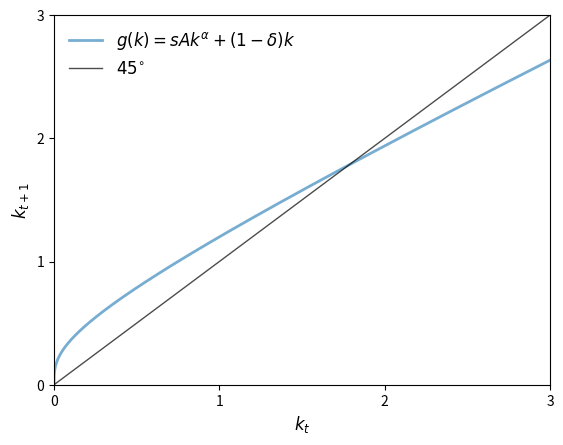
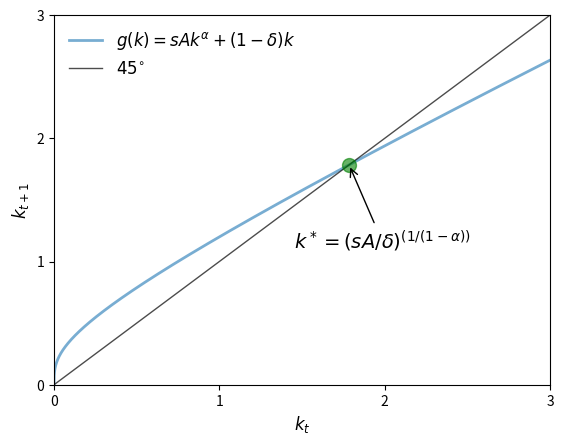
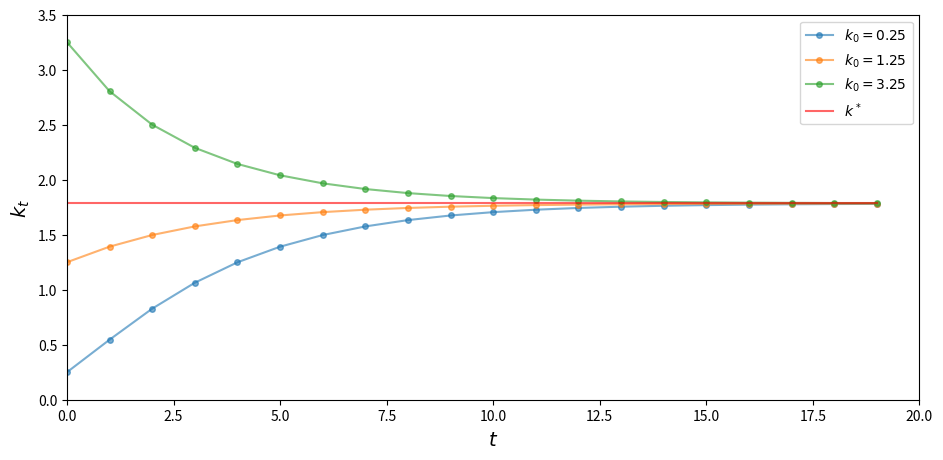
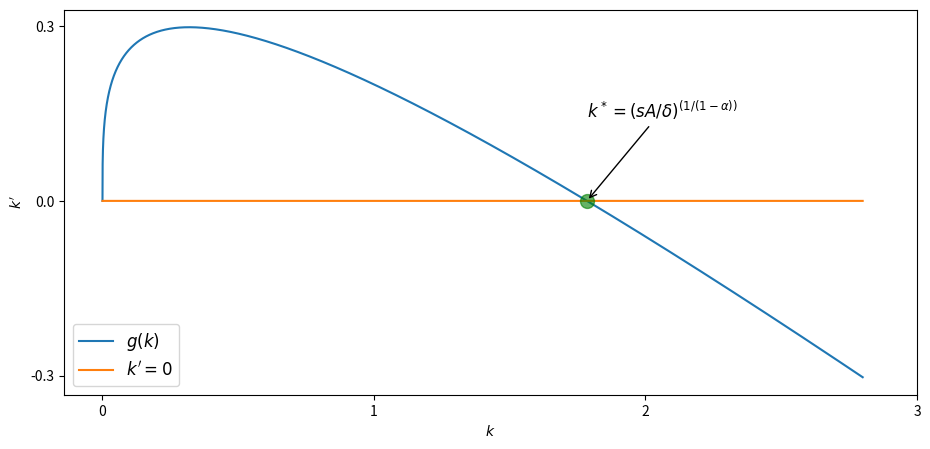
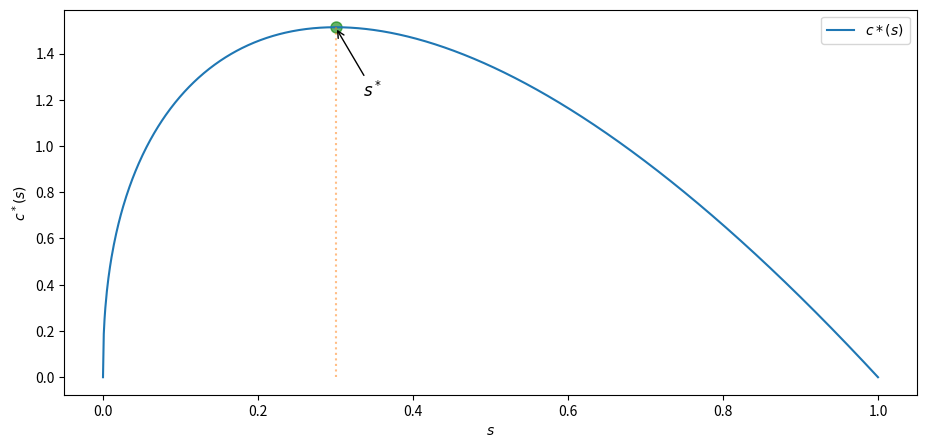

Here is the Python script that generated these plots, in order: (Note: this script raises an exception after producing the figures.)
import matplotlib.pyplot as plt
import numpy as np

A, s, alpha, delta = 2, 0.3, 0.3, 0.4
x0 = 0.25
xmin, xmax = 0, 3

def g(A, s, alpha, delta, k):
    return A * s * k**alpha + (1 - delta) * k

def plot45(kstar=None):
    xgrid = np.linspace(xmin, xmax, 12000)

    fig, ax = plt.subplots()

    ax.set_xlim(xmin, xmax)

    g_values = g(A, s, alpha, delta, xgrid)

    ymin, ymax = np.min(g_values), np.max(g_values)
    ax.set_ylim(ymin, ymax)

    lb = r'$g(k) = sAk^{\alpha} + (1 - \delta)k$'
    ax.plot(xgrid, g_values,  lw=2, alpha=0.6, label=lb)
    ax.plot(xgrid, xgrid, 'k-', lw=1, alpha=0.7, label='$45^{\circ}$')

    if kstar:
        fps = (kstar,)

        ax.plot(fps, fps, 'go', ms=10, alpha=0.6)

        ax.annotate(r'$k^* = (sA / \delta)^{(1/(1-\alpha))}$',
                 xy=(kstar, kstar),
                 xycoords='data',
                 xytext=(-40, -60),
                 textcoords='offset points',
                 fontsize=14,
                 arrowprops=dict(arrowstyle="->"))

    ax.legend(loc='upper left', frameon=False, fontsize=12)

    ax.set_xticks((0, 1, 2, 3))
    ax.set_yticks((0, 1, 2, 3))

    ax.set_xlabel('$k_t$', fontsize=12)
    ax.set_ylabel('$k_{t+1}$', fontsize=12)

    plt.show()

plot45()

kstar = ((s * A) / delta)**(1/(1 - alpha))
plot45(kstar)

A, s, alpha, delta = 2, 0.3, 0.3, 0.4
x0 = np.array([.25, 1.25, 3.25])

ts_length = 20
xmin, xmax = 0, ts_length
ymin, ymax = 0, 3.5

def simulate_ts(x0_values, ts_length):

    k_star = (s * A / delta)**(1/(1-alpha))
    fig, ax = plt.subplots(figsize=[11, 5])
    ax.set_xlim(xmin, xmax)
    ax.set_ylim(ymin, ymax)

    ts = np.zeros(ts_length)

    # simulate and plot time series
    for x_init in x0_values:
        ts[0] = x_init
        for t in range(1, ts_length):
            ts[t] = g(A, s, alpha, delta, ts[t-1])
        ax.plot(np.arange(ts_length), ts, '-o', ms=4, alpha=0.6,
                label=r'$k_0=%g$' %x_init)
    ax.plot(np.arange(ts_length), np.full(ts_length,k_star),
            alpha=0.6, color='red', label=r'$k^*$')
    ax.legend(fontsize=10)

    ax.set_xlabel(r'$t$', fontsize=14)
    ax.set_ylabel(r'$k_t$', fontsize=14)

    plt.show()

simulate_ts(x0, ts_length)

A, s, alpha, delta = 2, 0.3, 0.3, 0.4

def g_con(A, s, alpha, delta, k):
    return A * s * k**alpha - delta * k

def plot_gcon(kstar=None):

    k_grid = np.linspace(0, 2.8, 10000)

    fig, ax = plt.subplots(figsize=[11, 5])
    ax.plot(k_grid, g_con(A, s, alpha, delta, k_grid), label='$g(k)$')
    ax.plot(k_grid, 0 * k_grid, label="$k'=0$")

    if kstar:
        fps = (kstar,)

        ax.plot(fps, 0, 'go', ms=10, alpha=0.6)


        ax.annotate(r'$k^* = (sA / \delta)^{(1/(1-\alpha))}$',
                 xy=(kstar, 0),
                 xycoords='data',
                 xytext=(0, 60),
                 textcoords='offset points',
                 fontsize=12,
                 arrowprops=dict(arrowstyle="->"))

    ax.legend(loc='lower left', fontsize=12)

    ax.set_xlabel("$k$",fontsize=10)
    ax.set_ylabel("$k'$", fontsize=10)

    ax.set_xticks((0, 1, 2, 3))
    ax.set_yticks((-0.3, 0, 0.3))

    plt.show()

kstar = ((s * A) / delta)**(1/(1 - alpha))
plot_gcon(kstar)

A = 2.0
alpha = 0.3
delta = 0.5

s_grid = np.linspace(0, 1, 1000)
k_star = ((s_grid * A) / delta)**(1/(1 - alpha))
c_star = (1 - s_grid) * A * k_star ** alpha

from scipy.optimize import minimize_scalar

def calc_c_star(s):
    k = ((s * A) / delta)**(1/(1 - alpha))
    return - (1 - s) * A * k ** alpha

return_values = minimize_scalar(calc_c_star, bounds=(0, 1))
s_star_max = return_values.x
c_star_max = -return_values.fun
print(f"Function is maximized at s = {round(s_star_max, 4)}")

x_s_max = np.array([s_star_max, s_star_max])
y_s_max = np.array([0, c_star_max])

fig, ax = plt.subplots(figsize=[11, 5])

fps = (c_star_max,)

# Highlight the maximum point with a marker
ax.plot((s_star_max, ), (c_star_max,), 'go', ms=8, alpha=0.6)

ax.annotate(r'$s^*$',
         xy=(s_star_max, c_star_max),
         xycoords='data',
         xytext=(20, -50),
         textcoords='offset points',
         fontsize=12,
         arrowprops=dict(arrowstyle="->"))
ax.plot(s_grid, c_star, label=r'$c*(s)$')
ax.plot(x_s_max, y_s_max, alpha=0.5, ls='dotted')
ax.set_xlabel(r'$s$')
ax.set_ylabel(r'$c^*(s)$')
ax.legend()

plt.show()

from sympy import solve, Symbol

s_symbol = Symbol('s', real=True)
k = ((s_symbol * A) / delta)**(1/(1 - alpha))
c = (1 - s_symbol) * A * k ** alpha

# Solve using sympy
s_star = solve(c.diff())[0]
print(f"s_star = {s_star}")

# Define the constants
sig = 0.2
mu = np.log(2) - sig**2 / 2
A = 2.0
s = 0.6
alpha = 0.3
delta = 0.5
x0 = [.25, 3.25] # list of initial values used for simulation

def lgnorm():
    return np.exp(mu + sig * np.random.randn())

def k_next(s, alpha, delta, k):
    return lgnorm() * s * k**alpha + (1 - delta) * k

def ts_plot(x_values, ts_length):
    fig, ax = plt.subplots(figsize=[11, 5])
    ts = np.zeros(ts_length)

    # simulate and plot time series
    for x_init in x_values:
        ts[0] = x_init
        for t in range(1, ts_length):
            ts[t] = k_next(s, alpha, delta, ts[t-1])
        ax.plot(np.arange(ts_length), ts, '-o', ms=4,
                alpha=0.6, label=r'$k_0=%g$' %x_init)

    ax.legend(loc='best', fontsize=10)

    ax.set_xlabel(r'$t$', fontsize=12)
    ax.set_ylabel(r'$k_t$', fontsize=12)


    plt.show()

ts_plot(x0, 50)